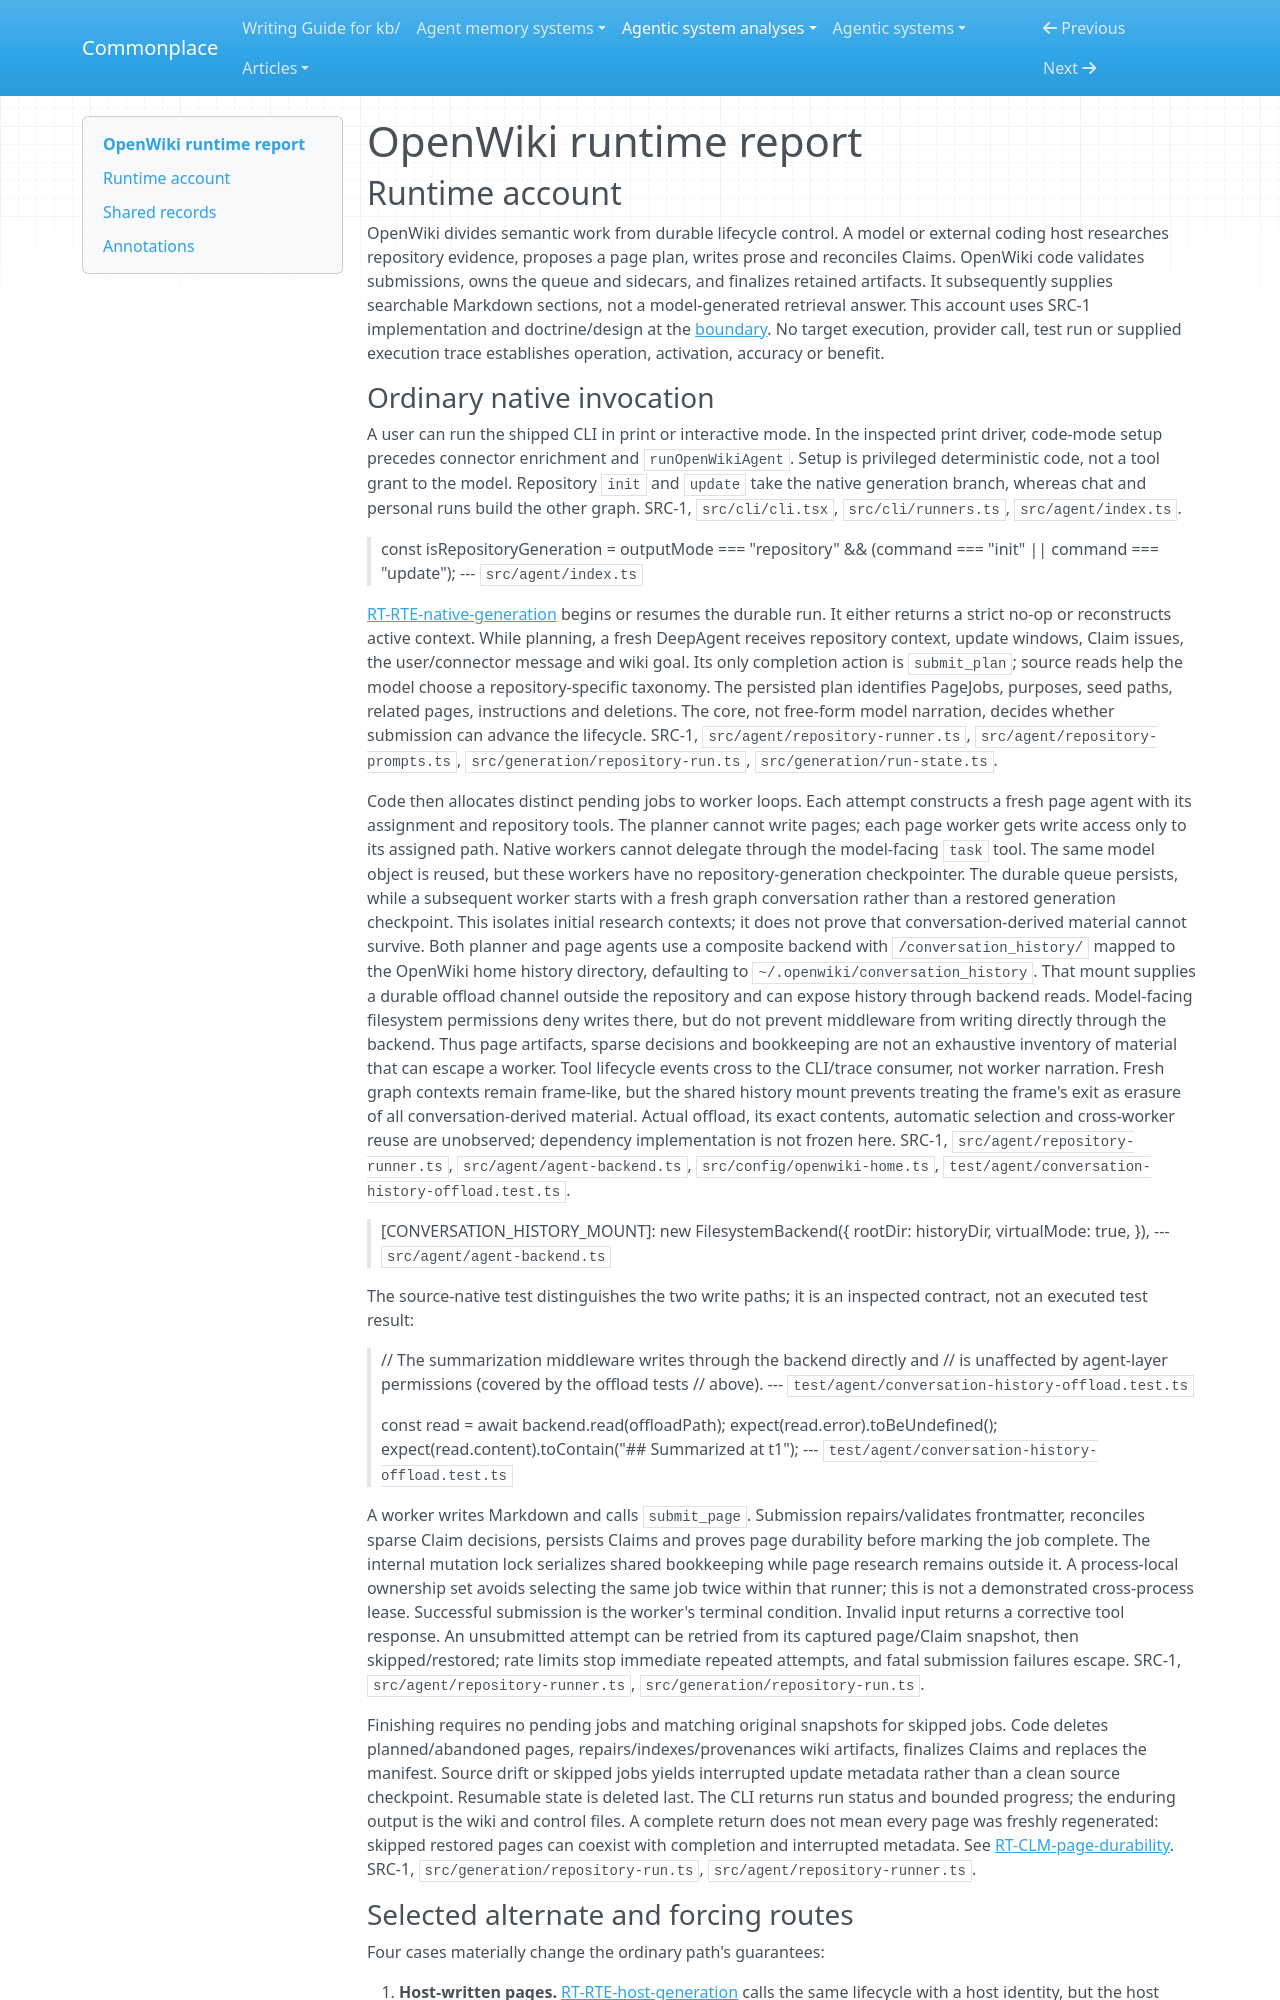

repository: zby/commonplace · page: agentic-system-analyses/retained/langchain-ai--openwiki/runtime/index.html · generator: mkdocs

---
type: agentic-system-analyses/types/agentic-system-runtime-report.md
description: "OpenWiki runtime baseline: native and host repository generation, personal ingestion, retrieval and change admission at the frozen commit."
run-id: AAS-2026-10-14-openwiki-8f502f680f75-01
reviewed-boundary: "7c469e59584bfac3f97f5c32a67604de46805999"
---

# OpenWiki runtime report

## Runtime account

OpenWiki divides semantic work from durable lifecycle control. A model or external coding host researches repository evidence, proposes a page plan, writes prose and reconciles Claims. OpenWiki code validates submissions, owns the queue and sidecars, and finalizes retained artifacts. It subsequently supplies searchable Markdown sections, not a model-generated retrieval answer. This account uses SRC-1 implementation and doctrine/design at the [boundary](boundary.md). No target execution, provider call, test run or supplied execution trace establishes operation, activation, accuracy or benefit.
